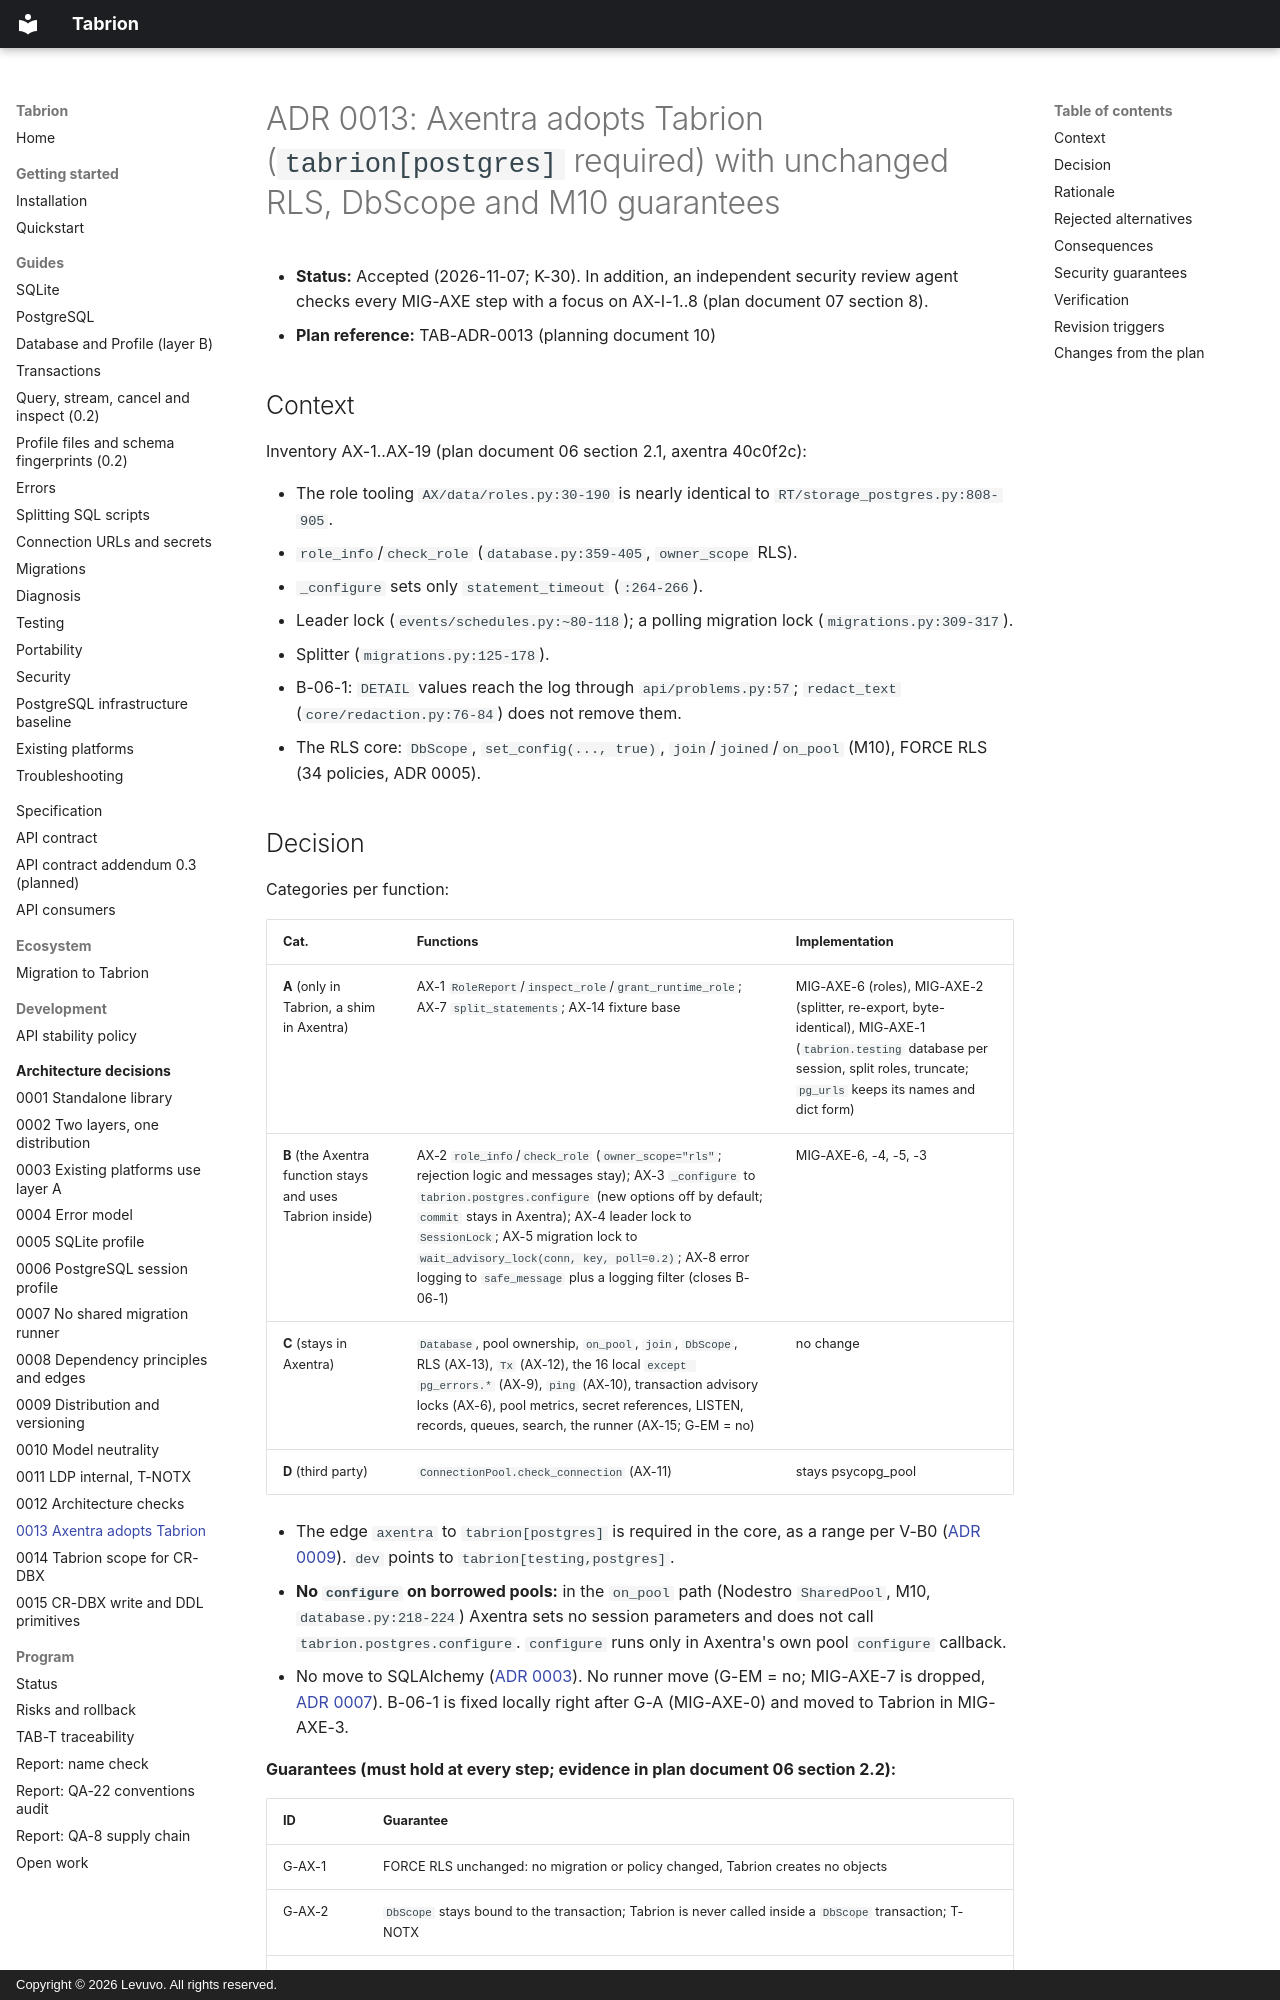

repository: peterkarlhuber/tabrion · page: adr/0013-axentra-adopts-tabrion/index.html · generator: mkdocs · copyright: Copyright © 2026 Levuvo. All rights reserved.

# ADR 0013: Axentra adopts Tabrion (`tabrion[postgres]` required) with unchanged RLS, DbScope and M10 guarantees

- **Status:** Accepted (2026-11-07; K-30). In addition, an independent security review agent checks every MIG-AXE
  step with a focus on AX-I-1..8 (plan document 07 section 8).
- **Plan reference:** TAB-ADR-0013 (planning document 10)

## Context

Inventory AX-1..AX-19 (plan document 06 section 2.1, axentra 40c0f2c):

- The role tooling `AX/data/roles.py:30-190` is nearly identical to `RT/storage_postgres.py:808-905`.
- `role_info`/`check_role` (`database.py:359-405`, `owner_scope` RLS).
- `_configure` sets only `statement_timeout` (`:264-266`).
- Leader lock (`events/schedules.py:~80-118`); a polling migration lock (`migrations.py:309-317`).
- Splitter (`migrations.py:125-178`).
- B-06-1: `DETAIL` values reach the log through `api/problems.py:57`; `redact_text` (`core/redaction.py:76-84`) does
  not remove them.
- The RLS core: `DbScope`, `set_config(..., true)`, `join`/`joined`/`on_pool` (M10), FORCE RLS (34 policies,
  ADR 0005).
